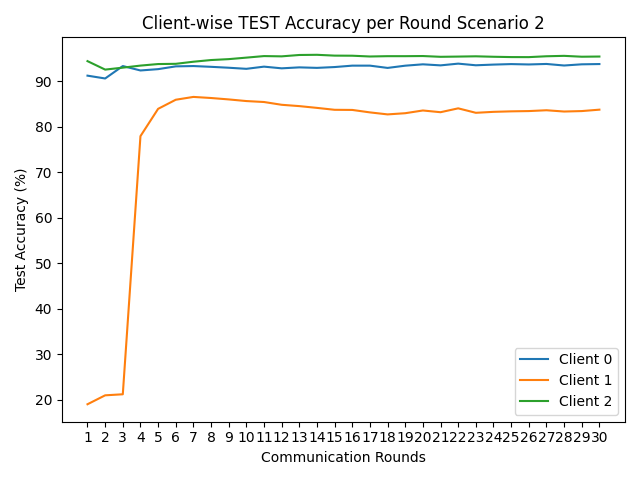

The data file committed next to this chart (first rows):
round, client_0, client_1, client_2
1, 91.21, 19.03, 94.4
2, 90.59, 20.99, 92.54
3, 93.32, 21.22, 92.97
4, 92.35, 77.92, 93.42
5, 92.64, 83.92, 93.76
6, 93.25, 85.92, 93.81
7, 93.32, 86.54, 94.27
8, 93.15, 86.3, 94.64
9, 92.95, 85.99, 94.84
10, 92.71, 85.63, 95.17
11, 93.19, 85.42, 95.51
12, 92.82, 84.81, 95.45
13, 93.03, 84.52, 95.75
14, 92.92, 84.13, 95.79
15, 93.1, 83.71, 95.61
16, 93.41, 83.68, 95.59
17, 93.41, 83.14, 95.42
18, 92.91, 82.7, 95.49
19, 93.4, 82.96, 95.49
20, 93.7, 83.56, 95.52
21, 93.47, 83.18, 95.35
22, 93.85, 84.03, 95.4
23, 93.49, 83.05, 95.46
24, 93.64, 83.26, 95.36
25, 93.75, 83.37, 95.29
26, 93.67, 83.43, 95.28
27, 93.78, 83.61, 95.47
28, 93.44, 83.33, 95.56
29, 93.7, 83.43, 95.37
30, 93.76, 83.74, 95.41
